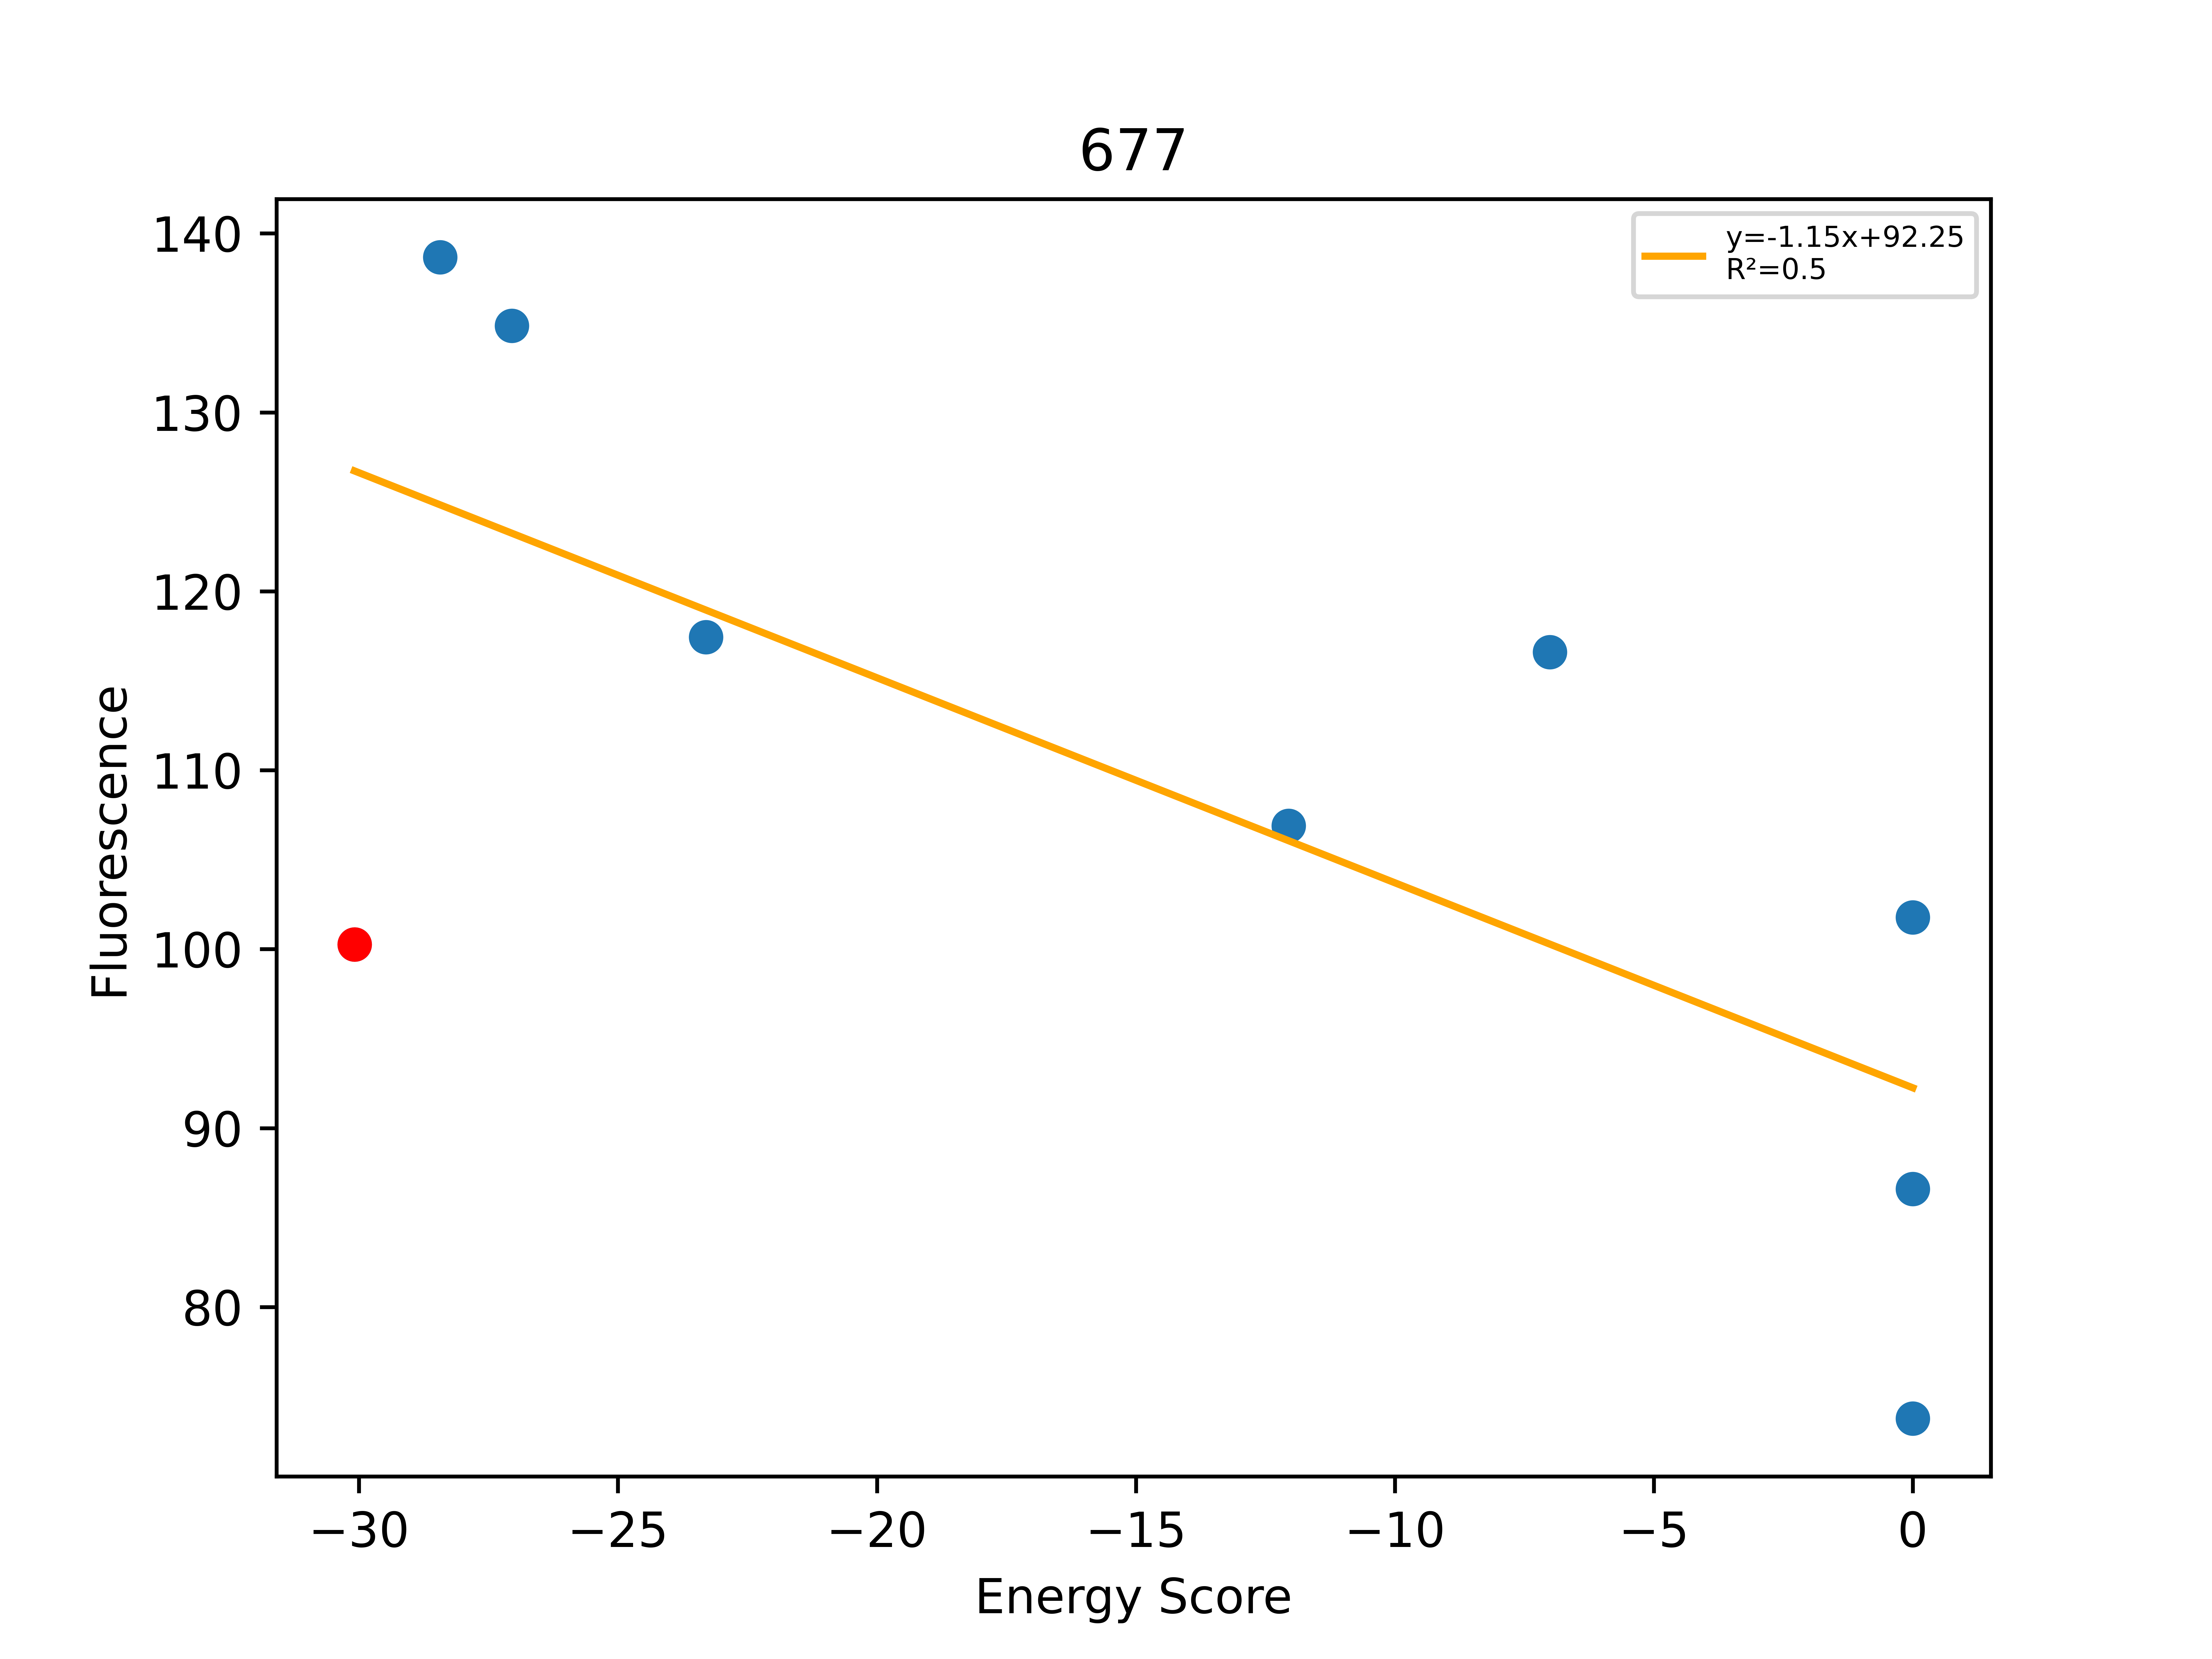

The table this chart was drawn from, first rows:
, Unnamed: 0, Total, Dimer, Monomer, DimerDiff, VDWDimer, VDWDiff, HBONDDimer, HBONDDiff, IMM1Dimer, IMM1Diff, SequenceProbability, DimerSasa, MonomerSasa, startXShift, xShift, xShiftDiff, startCrossingAngle, crossingAngle, crossingAngleDiff, startAxialRotation, axialRotation, axialRotationDiff
0, 230, -30.09, -401.5, -371.4, -21.2, -75.26, -13.01, -93.81, -8.603, -232.4, 0.4101, 0.0001946, 3668, 0.0, 7.859, 7.284, 0.5749, -39.74, -29.84, -9.908, 90.69, 90.33, 0.3623
1, 229, -28.43, -403.9, -375.5, -2.376, -73.41, 1.845, -98.49, -4.679, -232, 0.458, 0.0001946, 3507, 4488, 7.859, 7.284, 0.5749, -39.74, -29.84, -9.908, 90.69, 90.33, 0.3623
2, 227, -27.05, -387.7, -360.6, 13.86, -74.56, 0.6958, -83.16, 10.66, -229.9, 2.512, 0.0002493, 3518, 4466, 7.859, 7.284, 0.5749, -39.74, -29.84, -9.908, 90.69, 90.33, 0.3623
3, 860, -23.3, -405.3, -382, -3.756, -77.08, -1.824, -93.65, 0.1669, -234.5, -2.1, 7.59755e-05, 3555, 4509, 7.859, 7.284, 0.5749, -39.74, -29.84, -9.908, 90.69, 90.33, 0.3623
4, 231, -12.05, -367.1, -355, 34.45, -50.15, 25.1, -83.16, 10.66, -233.8, -1.305, 0.0001662, 3609, 4593, 7.859, 7.284, 0.5749, -39.74, -29.84, -9.908, 90.69, 90.33, 0.3623
5, 893, -7.011, -377.4, -370.4, 24.1, -48.44, 26.81, -93.65, 0.1669, -235.3, -2.876, 5.06503e-05, 3544, 4502, 7.859, 7.284, 0.5749, -39.74, -29.84, -9.908, 90.69, 90.33, 0.3623
6, 226, 0.0, 724862, -370.1, 725264, 725190, 725265, -93.65, 0.1669, -233.7, -1.252, 0.0002197, 3561, 4510, 7.859, 7.284, 0.5749, -39.74, -29.84, -9.908, 90.69, 90.33, 0.3623
7, 228, 0.0, -341.9, -370.5, 59.6, -26.02, 49.23, -83.16, 10.66, -232.7, -0.2835, 0.0004418, 3536, 4526, 7.859, 7.284, 0.5749, -39.74, -29.84, -9.908, 90.69, 90.33, 0.3623
8, 238, 0.0, 265101, -375.6, 265503, 265421, 265496, -81.97, 11.85, -237.8, -5.324, 0.0002447, 3538, 4600, 7.859, 7.284, 0.5749, -39.74, -29.84, -9.908, 90.69, 90.33, 0.3623
